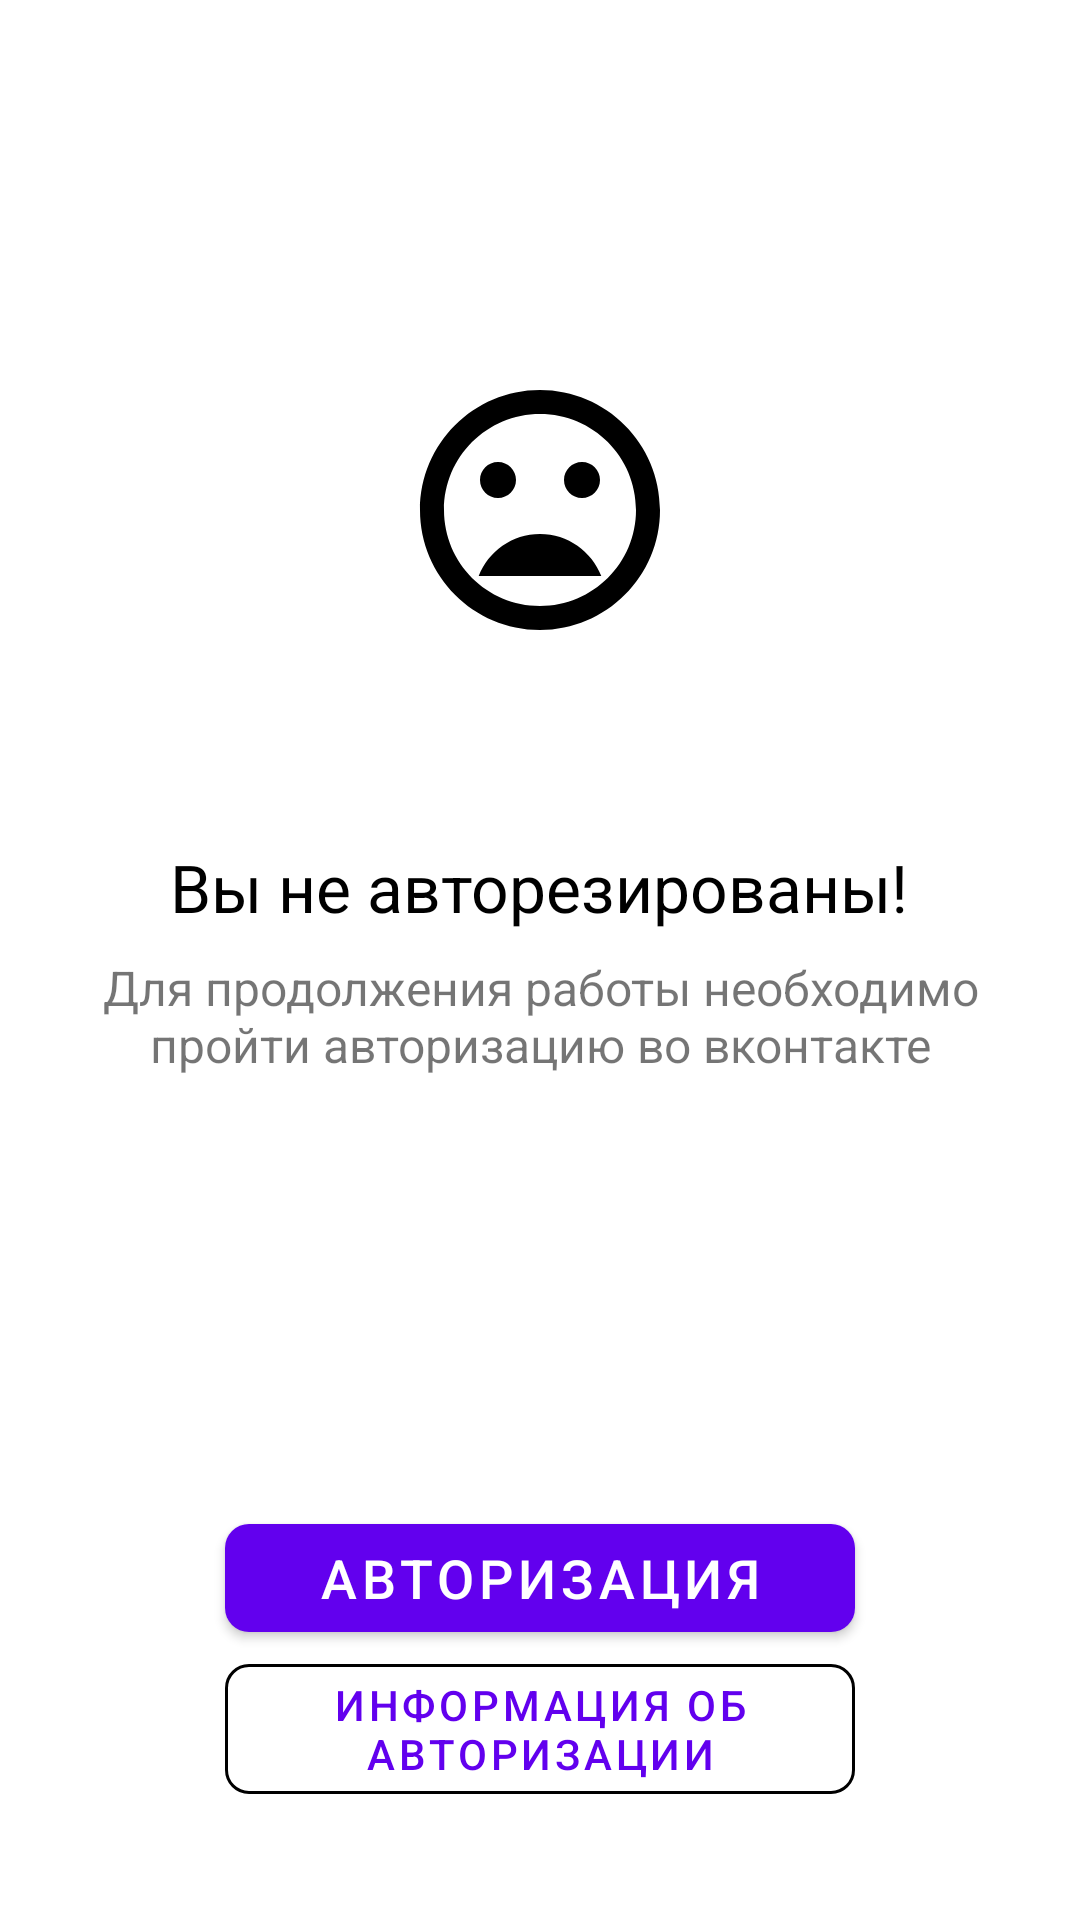

Here is an Android app screen rendered from its layout file. Give the layout XML and the strings, colors and styles it references.
<!-- AndroidManifest.xml: fallback theme Theme.MaterialComponents.DayNight.NoActionBar -->
<!-- res/layout/auth_screen_layout.xml -->
<?xml version="1.0" encoding="utf-8"?>
<FrameLayout xmlns:android="http://schemas.android.com/apk/res/android"
             xmlns:tools="http://schemas.android.com/tools"
             xmlns:app="http://schemas.android.com/apk/res-auto"
             android:layout_width="match_parent" android:layout_height="match_parent">

    <FrameLayout
            android:id="@+id/auth_screen_default_state"
            android:layout_width="match_parent"
            android:layout_height="match_parent"
            tools:visibility="visible">
        <ImageView
                android:id="@+id/auth_screen_avatar"
                android:layout_width="96dp"
                android:layout_height="96dp"
                android:layout_marginBottom="150dp"
                android:layout_gravity="center"
                app:srcCompat="@drawable/ic_mood_bad_black_96dp"/>

        <LinearLayout
                android:layout_width="wrap_content"
                android:layout_height="wrap_content"
                android:orientation="vertical"
                android:layout_gravity="center">
            <TextView
                    android:id="@+id/auth_screen_title"
                    android:layout_width="wrap_content"
                    android:layout_height="wrap_content"
                    android:textSize="22sp"
                    android:textColor="#000000"
                    android:layout_gravity="center_horizontal"
                    android:text="Вы не авторезированы!"
                    tools:ignore="HardcodedText"/>
            <TextView
                    android:id="@+id/auth_screen_description"
                    android:layout_width="wrap_content"
                    android:layout_height="wrap_content"
                    android:textSize="16sp"
                    android:layout_marginTop="@dimen/dp8"
                    android:layout_marginStart="24dp"
                    android:layout_marginEnd="24dp"
                    android:gravity="center"
                    android:layout_gravity="center_horizontal"
                    android:text="Для продолжения работы необходимо пройти авторизацию во вконтакте"
                    tools:ignore="HardcodedText"/>

        </LinearLayout>

        <com.google.android.material.button.MaterialButton
                android:id="@+id/login_start_action"
                android:layout_width="210dp"
                android:layout_height="wrap_content"
                android:layout_gravity="center|bottom"
                android:text="Авторизация"
                android:textSize="18sp"
                android:layout_marginBottom="90dp"
                app:cornerRadius="@dimen/dp8"
                tools:ignore="HardcodedText"/>
        <com.google.android.material.button.MaterialButton
                android:layout_width="210dp"
                android:layout_height="wrap_content"
                app:cornerRadius="@dimen/dp8"
                app:strokeColor="@color/colorAccent"
                app:strokeWidth="1dp"
                android:id="@+id/login_info_action"
                android:layout_marginBottom="36dp"
                android:layout_gravity="center|bottom"
                app:icon="@drawable/ic_new_releases_black_24dp"
                style="@style/Widget.MaterialComponents.Button.OutlinedButton"
                android:text="Информация об авторизации"/>

    </FrameLayout>

    <FrameLayout
            android:id="@+id/auth_screen_done_state"
            android:layout_width="match_parent"
            android:layout_height="match_parent"
            android:visibility="gone"
            tools:visibility="gone">

        <com.isanechek.myapplication.widgets.MultiImageView
                android:id="@+id/auth_screen_user_avatar"
                android:layout_width="200dp"
                android:layout_height="200dp"
                android:layout_marginBottom="120dp"
                android:layout_gravity="center"/>

        <ProgressBar
                style="?android:attr/progressBarStyle"
                android:id="@+id/auth_screen_progress"
                android:layout_width="100dp"
                android:layout_height="100dp"
                android:layout_marginBottom="120dp"
                android:layout_gravity="center"/>


        <TextView
                android:id="@+id/auth_screen_user_title"
                android:layout_width="wrap_content"
                android:layout_height="wrap_content"
                android:layout_gravity="center"
                android:layout_marginTop="70dp"
                android:textSize="32sp"
                android:textColor="@color/colorAccent"
                tools:text="Добро пожаловать" />

        <TextView
                android:id="@+id/auth_screen_username"
                android:layout_width="wrap_content"
                android:layout_height="wrap_content"
                android:layout_gravity="center"
                android:layout_marginTop="120dp"
                android:textSize="24sp"
                android:textColor="@color/colorAccent"
                tools:text="Valera Popkin" />


        <LinearLayout android:layout_width="wrap_content"
                      android:layout_height="wrap_content"
                      android:layout_gravity="center|bottom"
                      android:orientation="vertical"
                      android:layout_marginBottom="24dp">
            <TextView
                    android:text="by"
                    android:layout_width="wrap_content"
                    android:layout_height="wrap_content"
                    android:layout_gravity="center_horizontal"
                    android:textSize="14sp"
                    android:textColor="@color/colorAccent" />
            <TextView
                    android:text="AverdSoft"
                    android:layout_width="wrap_content"
                    android:layout_height="wrap_content"
                    android:layout_gravity="center_horizontal"
                    android:textColor="@color/colorAccent"
                    android:textSize="18sp" />
        </LinearLayout>

    </FrameLayout>

    
    <FrameLayout
            android:id="@+id/auth_screen_error_state"
            android:layout_width="match_parent"
            android:layout_height="match_parent"
            android:visibility="gone"
            tools:visibility="gone">


        <ImageView
                android:layout_width="120dp"
                android:layout_height="120dp"
                android:layout_marginBottom="100dp"
                android:layout_gravity="center"
                app:srcCompat="@drawable/ic_mood_bad_black_96dp"/>

        <TextView
                android:id="@+id/auth_screen_error_title"
                android:layout_width="wrap_content"
                android:layout_height="wrap_content"
                android:layout_gravity="center"
                android:layout_marginTop="30dp"
                android:textSize="18sp"
                android:textColor="@color/colorAccent"
                tools:text="При загрузке произошла ошибка" />

        <TextView
                android:id="@+id/auth_screen_error_message"
                android:layout_width="wrap_content"
                android:layout_height="wrap_content"
                android:layout_gravity="center"
                android:layout_marginTop="100dp"
                android:layout_marginStart="@dimen/dp16"
                android:layout_marginEnd="@dimen/dp16"
                android:lines="5"
                android:textSize="16sp"
                android:textColor="@color/colorAccent"
                android:text="Какая та ошибка" />

        <LinearLayout
                android:layout_width="wrap_content"
                android:layout_height="wrap_content"
                android:layout_gravity="center|bottom"
                android:layout_marginBottom="24dp"
                android:orientation="vertical">

            <com.google.android.material.button.MaterialButton android:layout_width="210dp"
                                                               android:layout_height="wrap_content"
                                                               app:cornerRadius="@dimen/dp8"
                                                               android:text="Повторить" android:id="@+id/auth_screen_retry_btn"/>
            <com.google.android.material.button.MaterialButton android:layout_width="210dp"
                                                               android:layout_height="wrap_content"
                                                               app:cornerRadius="@dimen/dp8"
                                                               app:strokeColor="@color/colorAccent"
                                                               app:strokeWidth="1dp"
                                                               android:id="@+id/auth_screen_error_close_btn"
                                                               style="@style/Widget.MaterialComponents.Button.OutlinedButton"
                                                               android:text="Закрыть"/>

        </LinearLayout>

    </FrameLayout>
</FrameLayout>
<!-- resources referenced by this layout -->
<resources>
  <color name="colorAccent">#000000</color>
  <dimen name="dp16">16dp</dimen>
  <dimen name="dp8">8dp</dimen>
  <!-- drawable ic_mood_bad_black_96dp (drawable) -->
  <vector android:height="96dp" android:viewportHeight="24.0"
      android:viewportWidth="24.0" android:width="96dp" xmlns:android="http://schemas.android.com/apk/res/android">
      <path android:fillColor="#FF000000" android:pathData="M11.99,2C6.47,2 2,6.48 2,12s4.47,10 9.99,10C17.52,22 22,17.52 22,12S17.52,2 11.99,2zM12,20c-4.42,0 -8,-3.58 -8,-8s3.58,-8 8,-8 8,3.58 8,8 -3.58,8 -8,8zM15.5,11c0.83,0 1.5,-0.67 1.5,-1.5S16.33,8 15.5,8 14,8.67 14,9.5s0.67,1.5 1.5,1.5zM8.5,11c0.83,0 1.5,-0.67 1.5,-1.5S9.33,8 8.5,8 7,8.67 7,9.5 7.67,11 8.5,11zM12,14c-2.33,0 -4.31,1.46 -5.11,3.5h10.22c-0.8,-2.04 -2.78,-3.5 -5.11,-3.5z"/>
  </vector>
</resources>
